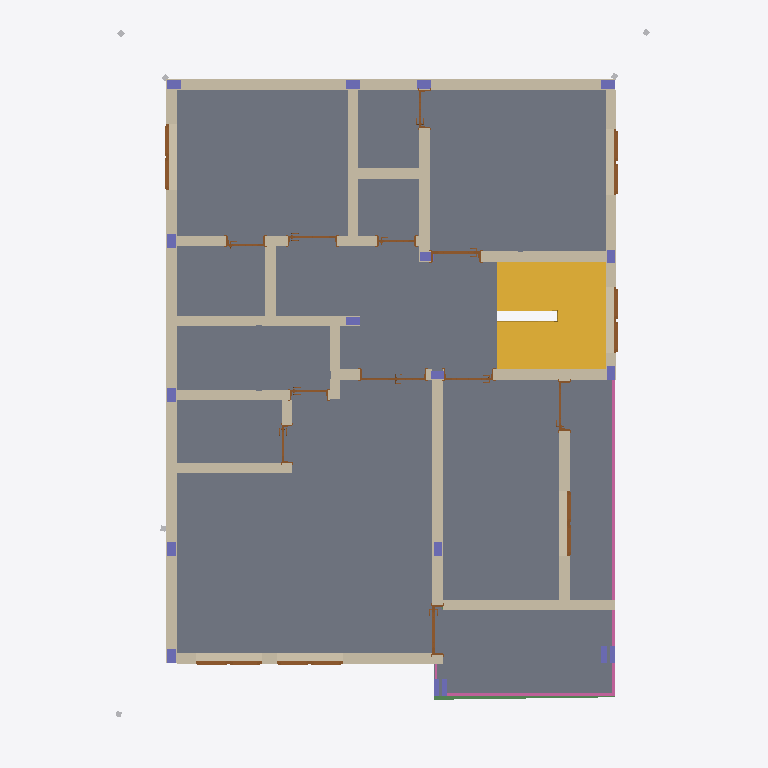
Plan cut of the same IFC building model at storey 'linteau rdc' (level 3.00 m, cut at 4.40 m), seen from above with north up, elements coloured by IFC class: 19 walls (beige), 18 columns (violet), 17 doors (brown), 4 railings (pink), 3 other elements (light grey), 1 slab (grey), 1 stair (yellow), 1 beam (green). Cut surfaces are drawn darker.
Extent 9.8 m × 12.9 m × 10.9 m (x, y, z). Storeys (8): fondation at -2.80 m; Rez-de-chaussée at 0.00 m; linteau rdc at 3.00 m; coffrage rdc at 5.20 m; Etage 1er at 8.20 m; linteau etage at 11.20 m; chainage etage at 13.40 m; Toiture at 16.40 m. Elements (430): 129 IfcBeam, 89 IfcMember, 54 IfcColumn, 45 IfcWall, 37 IfcDoor, 35 IfcSlab, 12 IfcCovering, 8 IfcBuildingElementProxy, 8 IfcPipeSegment, 7 IfcRailing, 4 IfcStair, 2 IfcGeographicElement.

HEADER;
FILE_DESCRIPTION(('ViewDefinition [ReferenceView_V1.2]','ExchangeRequirement [Architecture]','Option [Elements to export: Visible elements (on all stories)]','Option [Partial Structure Display: Entire Model]','Option [IFC Domain: All]','Option [Structural Function: All Elements]','Option [Convert Grid elements: On]','Option [Convert 2D symbols of Doors and Windows: Off]','[19 more]'),'2;1');
FILE_NAME('C:\\Users\\HP\\Desktop\\BIM_TEMPLATE\\IFC\\EXPORTS\\Projet_duplex _R+1_v28.ifc','2026-05-31T13:29:16',('Nom de famille Prénom'),('(Atelier d''architecture.... )'),'DDS_IFC v3.0','IFC file generated by Graphisoft Archicad 28.0.0','Nom de famille Prénom');
FILE_SCHEMA(('IFC4'));
ENDSEC;
DATA;
#1=IFCPROJECT('344O7vICcwH8qAEnwJDjSU',#2,'(Construction de... )',$,$,$,'(provisoire, définitif...)',(#3),#4);
#26=IFCSITE('20FpTZCqJy2vhVJYtjuIce',#2,'Site',$,$,#1038,#1039,$,.ELEMENT.,(46,10,0,0),(6,9,0,0),425000.0,$,$);
#4145=IFCBUILDING('00tMo7QcxqWdIGvc4sMN2A',#2,'Building',$,$,#4141,$,$,.ELEMENT.,$,$,$);
#27969=IFCBUILDINGSTOREY('3jXFMoLT5BEAhZd8PvR9OE',#2,'Rez-de-chaussée',$,$,#24446,$,$,.ELEMENT.,0.0);
#27970=IFCBUILDINGSTOREY('2mchyMZRb1vuBC0uzzAgFM',#2,'fondation',$,$,#24445,$,$,.ELEMENT.,-2800.0);
#27972=IFCBUILDINGSTOREY('3ArYf2F0X2d8aW0jmzPnC_',#2,'linteau rdc',$,$,#24447,$,$,.ELEMENT.,3000.0);
#27974=IFCBUILDINGSTOREY('24KLtL1sb3uACbBEsftExD',#2,'coffrage rdc',$,$,#24448,$,$,.ELEMENT.,5200.0);
#27976=IFCBUILDINGSTOREY('3rXyql0mf8kx3ZXg1$Xk9u',#2,'Etage 1er',$,$,#24449,$,$,.ELEMENT.,8200.0);
#27984=IFCBUILDINGSTOREY('21w1REKvT1_Q43ecBw6nTT',#2,'linteau etage',$,$,#24450,$,$,.ELEMENT.,11200.0);
#27987=IFCBUILDINGSTOREY('2P2GQzR6T42RgHSfSG$kRX',#2,'Toiture',$,$,#24452,$,$,.ELEMENT.,16400.0);
#27988=IFCBUILDINGSTOREY('1sAB5r1onEAe7nvIVSOxA_',#2,'chainage etage',$,$,#24451,$,$,.ELEMENT.,13400.0);
#28016=IFCSLAB('0VlMcNRCT3HftVvu0oQLIG',#2,'Dalle-003',$,$,#27977,$,'1FBD6997-6CC7-4346-9DDF-E78032695490',.NOTDEFINED.);
#13183=IFCSTAIR('0q1O_LADj8IQu_I7N$yZ3S',#2,'Esc-002',$,$,#25559,#2359,'34058F95-28DB-4849-AE3E-4875FFF230DC',.NOTDEFINED.);
#24401=IFCWALL('37L6p_pFL9_hMYiszjtL6z',#2,'MurExt-002',$,$,#27884,#4090,'C7546CFE-CCF5-49FA-B5A2-B36F6DDD51BD',.NOTDEFINED.);
#24408=IFCWALL('1skmNpDiH7lhB7de5hYDPT',#2,'MurExt-005',$,$,#27896,#4096,'76BB05F3-36C4-47BE-B2C7-9E816B88D65D',.NOTDEFINED.);
#24409=IFCWALL('0ydctvmGb0Pu9OGHuH3Vx0',#2,'MurExt-005',$,$,#27897,#4098,'3C9E6DF9-C109-4067-8258-411E110DFEC0',.NOTDEFINED.);
#24418=IFCWALL('3SBm7tvG135xPzJQOQCCoh',#2,'MurExt-005',$,$,#27917,#4108,'DC2F01F7-E500-4317-B67D-4DA61A30CCAB',.NOTDEFINED.);
#24417=IFCWALL('33oiFxEOnFegkEcJVt6$Fj',#2,'MurExt-007',$,$,#27916,#4107,'C3CAC3FB-398C-4FA2-AB8E-9937F71BF3ED',.NOTDEFINED.);
#24427=IFCWALL('2_fhNc1v13Bw4Fx0D368UN',#2,'MurExt-005',$,$,#27936,#4117,'BEA6B5E6-0790-432F-A10F-EC0343188797',.NOTDEFINED.);
#24412=IFCWALL('0kEz5NSyzD4gQcy0ZuRIdB',#2,'MurExt-006',$,$,#27908,#4102,'2E3BD157-73CF-4D12-A6A6-F008F86D29CB',.NOTDEFINED.);
#24431=IFCWALL('10W1CEwr57$utUa8V536kv',#2,'MurExt-007',$,$,#27944,#4120,'4080130E-EB51-47FF-8DDE-9087C50C6BB9',.NOTDEFINED.);
#24406=IFCWALL('3nAHzCq5110hwHIk2ZUZJR',#2,'MurExt-004',$,$,#27889,#4095,'F1291F4C-D050-4102-BE91-4AE0A37A34DB',.NOTDEFINED.);
#24433=IFCWALL('1dCUii4KvBBQUNlG86pB6Z',#2,'MurExt-005',$,$,#27945,#4122,'6731EB2C-114E-4B2D-A797-BD0206CCB1A3',.NOTDEFINED.);
#24411=IFCWALL('2LjpgEFED35egPVksAjKb_',#2,'MurExt-004',$,$,#27904,#4100,'95B73A8E-3CE3-4316-8A99-7EED8AB5497E',.NOTDEFINED.);
#24440=IFCWALL('2$5HcKmmv4oPxEG$sk6euk',#2,'MurExt-005',$,$,#27958,#4128,'BF151994-C30E-44C9-9ECE-43FDAE1A8E2E',.NOTDEFINED.);
#24423=IFCWALL('2wsoMZLD1FSBgs4HMYMnWq',#2,'MurExt-005',$,$,#27928,#4112,'BADB25A3-54D0-4F70-BAB6-1115A25B1834',.NOTDEFINED.);
#24414=IFCWALL('0nH9ILxB1DRu9Y7u_u_9HI',#2,'MurExt-006',$,$,#27912,#4104,'31449495-ECB0-4D6F-8262-1F8FB8F89452',.NOTDEFINED.);
#24428=IFCWALL('0stmn_Gn9FT8oc07sqzfT8',#2,'MurExt-005',$,$,#27937,#4118,'36DF0C7E-4312-4F74-8CA6-007DB4F69748',.NOTDEFINED.);
#24437=IFCWALL('1xY$vMJt99E8rcLPMsWOBi',#2,'MurExt-006',$,$,#27956,#4126,'7B8BFE56-4F72-4938-8D66-5595B68182EC',.NOTDEFINED.);
#24421=IFCWALL('35ngEGSwrFUv_$xzD5idKL',#2,'MurExt-005',$,$,#27924,#4110,'C5C6A390-73AD-4F7B-9FBF-EFD345B27515',.NOTDEFINED.);
#24436=IFCWALL('3y$4HmqQj4hBM_kymh1zUM',#2,'MurExt-005',$,$,#27952,#4125,'FCFC4470-D1AB-44AC-B5BE-BBCC2B07D796',.NOTDEFINED.);
#17490=IFCRAILING('3lTRqwly5Bbf_es2Bvo0Wh',#2,'Symb-0002',$,$,#25927,#2861,'EF75BD3A-BFC1-4B96-9FA8-D822F9C8082B',.NOTDEFINED.);
#21889=IFCRAILING('3EFsQSkZD9oOjRgBF3dolK',#2,'Symb-0002',$,$,#26749,#3304,'CE3F669C-BA33-49C9-8B5B-A8B3C39F2BD4',.NOTDEFINED.);
#15875=IFCBEAM('38ek6OGsXFVOgOSMLO5CpS',#2,'Poutre-015',$,$,#25753,#2666,'C8A2E198-4368-4F7D-8A98-71655814CCDC',.NOTDEFINED.);
#24426=IFCWALL('0_vZIYJPj3R814LSwDcOmu',#2,'MurExt-005',$,$,#27932,#4114,'3EE634A2-4D9B-436C-8044-55CE8D998C38',.NOTDEFINED.);
#17778=IFCDOOR('2pfyHRojr2gBkTpc$ByLzT',#2,'Fen-003',$,$,#26028,#2904,'B3A7C45B-CADD-42A8-BB9D-CE6FCBF15F5D',1200.0,1200.0,.NOTDEFINED.,$,$);
#19356=IFCDOOR('2ndF3W6nH6SxNam9c9VyMJ',#2,'Fen-006',$,$,#26246,#3044,'B19CF0E0-1B14-4673-B5E4-C099897FC593',1200.0,1200.0,.NOTDEFINED.,$,$);
#19358=IFCDOOR('2rss$L64j9BgykB4LdXwID',#2,'Fen-005',$,$,#26247,#3046,'B5DB6FD5-184B-492E-AF2E-2C456787A48D',1200.0,1200.0,.NOTDEFINED.,$,$);
#20958=IFCDOOR('2ci$MZV5X35ObGx5Nmguad',#2,'Fen-005',$,$,#26636,#3212,'A6B3F5A3-7C58-4315-8950-EC55F0AB8927',1200.0,1200.0,.NOTDEFINED.,$,$);
#20175=IFCDOOR('0UO_2G5OD80POB63$savBr',#2,'Fen-006',$,$,#26450,#3127,'1E63E090-1583-4801-960B-183FF69392F5',1200.0,1200.0,.NOTDEFINED.,$,$);
#20178=IFCDOOR('0CNcrxL61Dqh3D573a5LVY',#2,'Fen-003',$,$,#26456,#3129,'0C5E6D7B-5460-4DD2-B0CD-1470E41557E2',1200.0,1200.0,.NOTDEFINED.,$,$);
#19418=IFCDOOR('1GWdjShT54$eNLiVd165rS',#2,'Por-003',$,$,#26293,#3058,'50827B5C-ADD1-44FE-85D5-B1F9C1185D5C',2200.0,900.0,.NOTDEFINED.,$,$);
#19268=IFCDOOR('3f3f9lPef2PvUqLIgav0wE',#2,'Por-003',$,$,#26198,#3032,'E90E926F-668A-4267-97B4-552AA4E40E8E',2200.0,900.0,.NOTDEFINED.,$,$);
#21823=IFCRAILING('0q$8zFwXXBCACw1XP3_PbS',#2,'Symb-0002',$,$,#26743,#3293,'34FC8F4F-EA18-4B30-A33A-061643F9995C',.NOTDEFINED.);
#19416=IFCDOOR('2vA9zHlS57jBfyTVHWfHei',#2,'Por-002',$,$,#26285,#3056,'B9289F51-BDC1-47B4-BA7C-75F460A51A2C',2200.0,1200.0,.NOTDEFINED.,$,$);
#20969=IFCDOOR('2kab7MUUjEWw92FVuzQtsh',#2,'Por-003',$,$,#26643,#3216,'AE9251D6-79EB-4E83-A242-3DFE3D6B7DAB',2200.0,900.0,.NOTDEFINED.,$,$);
#19175=IFCDOOR('1vhF5frznFwAFzB1$l83fN',#2,'Por-003',$,$,#26159,#3020,'79ACF169-D7DC-4FE8-A3FD-2C1FEF203A57',2200.0,900.0,.NOTDEFINED.,$,$);
#20021=IFCDOOR('1CP6hlhFfEFP9trhV9flBQ',#2,'Por-002',$,$,#26396,#3113,'4C646AEF-ACFA-4E3D-9277-D6B7C9A6F2DA',2200.0,900.0,.NOTDEFINED.,$,$);
#19893=IFCDOOR('2ZJm6hwA91F8emt_Ass2_f',#2,'Por-002',$,$,#26386,#3101,'A34F01AB-E8A2-413C-8A30-DFE2B6D82FA9',2200.0,700.0,.NOTDEFINED.,$,$);
#19664=IFCDOOR('3HuQ94f6D9Au9uSw$G2Ker',#2,'Por-003',$,$,#26379,#3083,'D1E1A244-A463-492B-8278-73AFD0094A35',2200.0,700.0,.NOTDEFINED.,$,$);
#21144=IFCDOOR('0QFupJaAr2Mug30ZDgv98j',#2,'Por-003',$,$,#26727,#3246,'1A3F8CD3-90AD-425B-8A83-02336AE4922D',2200.0,700.0,.NOTDEFINED.,$,$);
#20702=IFCDOOR('1Jq_Lr$MzCFhQ02$hvWE_J',#2,'Por-002',$,$,#26521,#3175,'53D3E575-FD6F-4C3E-B680-0BFAF980EF93',2200.0,700.0,.NOTDEFINED.,$,$);
#20772=IFCDOOR('3VoAAXcUr6N9iyYVlcHl1J',#2,'Por-002',$,$,#26559,#3186,'DFC8A2A1-99ED-465C-9B3C-89FBE646F053',2200.0,700.0,.NOTDEFINED.,$,$);
#16239=IFCCOLUMN('2i3eYGDA9F2BRwAwrhK_c4',#2,'Pot-002',$,$,#25906,#2781,'AC0E8890-34A2-4F08-B6FA-2BAD6B53E984',.NOTDEFINED.);
#16246=IFCCOLUMN('0zSaeuW318gw_nv5ch6EV8',#2,'Pot-002',$,$,#25910,#2783,'3D724A38-8030-48AB-AFB1-E459AB18E7C8',.NOTDEFINED.);
#16231=IFCCOLUMN('171lq3g7z5nQ6TgpHxR7v_',#2,'Pot-002',$,$,#25901,#2779,'4706FD03-A87F-45C5-A19D-AB347B6C7E7E',.NOTDEFINED.);
#16258=IFCCOLUMN('0$_ISv9P92nue_C3sSAiFz',#2,'Pot-002',$,$,#25914,#2787,'3FF92739-2592-42C7-8A3E-303D9C2AC3FD',.NOTDEFINED.);
#22061=IFCCOLUMN('1rmdS1x_96CQ4fksNNeQvM',#2,'Pot-002',$,$,#26791,#3339,'75C27701-EFE2-4631-A129-BB65D7A1AE56',.NOTDEFINED.);
#22070=IFCCOLUMN('3CyvrfBI5ByOTwwJtg2x0$',#2,'Pot-002',$,$,#26795,#3341,'CCF39D69-2D21-4BF1-877A-E93DEA0BB03F',.NOTDEFINED.);
#22106=IFCCOLUMN('2XJghg0xTCq9znYtaeB0Pu',#2,'Pot-002',$,$,#26811,#3352,'A14EAAEA-03B7-4CD0-9F71-8B79282C0678',.NOTDEFINED.);
#22053=IFCCOLUMN('3a4dBZ4PH5Ogh26F4ZnWBw',#2,'Pot-002',$,$,#26787,#3336,'E41272E3-1194-4562-AAC2-18F123C602FA',.NOTDEFINED.);
#20968=IFCCOLUMN('3ZBdAqr6jAPe2LC6fYo3NK',#2,'Pot-002',$,$,#26642,#3215,'E32E72B4-D46B-4A66-8095-306A62C835D4',.NOTDEFINED.);
#21166=IFCCOLUMN('28BBpGaQn1ef1AsyPAS8iS',#2,'Pot-002',$,$,#26738,#3249,'882CBCD0-91AC-41A2-904A-DBC64A708B1C',.NOTDEFINED.);
#22097=IFCCOLUMN('2uC6XpdtvDNfcUaxwNbbiI',#2,'Pot-002',$,$,#26807,#3349,'B8306873-9F7E-4D5E-999E-93BE97965B12',.NOTDEFINED.);
#22079=IFCCOLUMN('1d8LIEnqH0$uDjKOuvYlsZ',#2,'Pot-002',$,$,#26799,#3345,'6721548E-C744-40FF-836D-518E398AFDA3',.NOTDEFINED.);
#17489=IFCCOLUMN('1n_r9DR3zA3AhDKJuGKEbF',#2,'Pot-002',$,$,#25923,#2863,'71FB524D-6C3F-4A0C-AACD-513E1050E94F',.NOTDEFINED.);
#22088=IFCCOLUMN('2AdlFdj4D2jvZ_GA4axZ69',#2,'Pot-002',$,$,#26803,#3347,'8A9EF3E7-B443-42B7-98FE-40A124EE3189',.NOTDEFINED.);
#21994=IFCCOLUMN('3XfRA4E3n5lvIn83MZQoui',#2,'Pot-001',$,$,#26755,#3319,'E1A5B284-383C-45BF-94B1-2035A36B2E2C',.NOTDEFINED.);
#22003=IFCCOLUMN('35nxeyWuDE8wfJz_xpUD3v',#2,'Pot-001',$,$,#26759,#3322,'C5C7BA3C-8383-4E23-AA53-F7EEF378D0F9',.NOTDEFINED.);
#22021=IFCCOLUMN('2lLRwJ74554O3ASV_xGIuW',#2,'Pot-001',$,$,#26763,#3325,'AF55BE93-1C41-4511-80CA-71FFBB412E20',.NOTDEFINED.);
#22026=IFCCOLUMN('32d5DNvs5ETBjXngqF40VM',#2,'Pot-001',$,$,#26767,#3328,'C29C5357-E761-4E74-BB61-C6AD0F1007D6',.NOTDEFINED.);
#24315=IFCPIPESEGMENT('3GTVcmJSb7_9K3QLNEWUV7',#2,'Symb-00095',$,$,#27807,#4040,'D075F9B0-4DC9-47F8-9503-6955CE81E7C7',.RIGIDSEGMENT.);
#24332=IFCPIPESEGMENT('1nKVJhi9n9Mxo6ywUIXjLZ',#2,'Symb-00095',$,$,#27813,#4042,'7151F4EB-B09C-495B-BC86-F3A79286D563',.RIGIDSEGMENT.);
#24343=IFCPIPESEGMENT('0XYTHPSPX2sv1jbOX8po1Y',#2,'Symb-00095',$,$,#27817,#4047,'2189D459-7198-42DB-906D-958848CF2062',.RIGIDSEGMENT.);
#22043=IFCRAILING('21sUSctJj3mO699Zfd7Hnn',#2,'Symb-0002',$,$,#26781,#3333,'81D9E726-DD3B-43C1-8189-263A671D1C71',.NOTDEFINED.);
ENDSEC;
